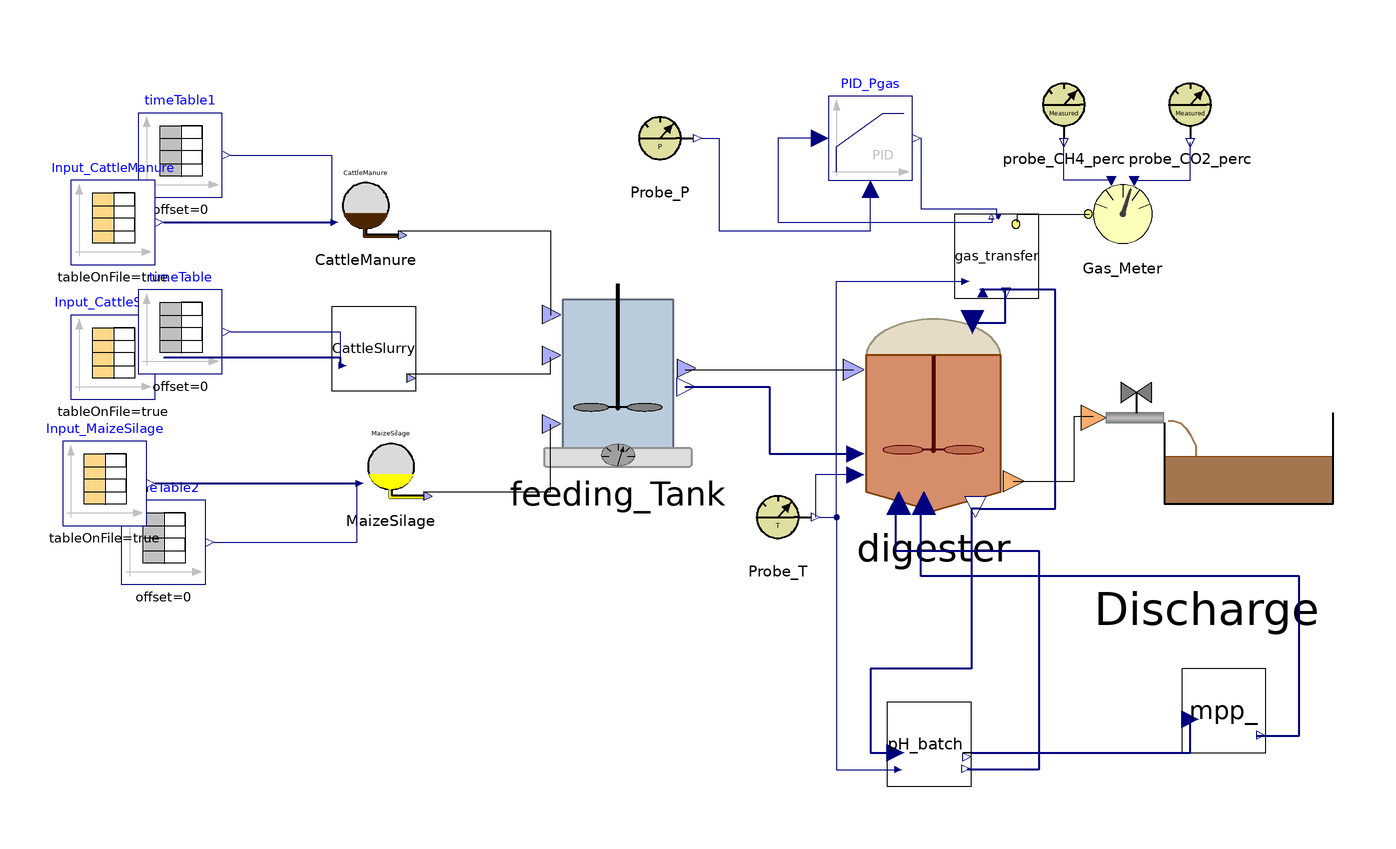

The component connection diagram of the Modelica model below, drawn from its own Placement and Line annotations.

class BSM2_submodels
    ADM1_P.BlockLibrary.Feeding_Tank feeding_Tank annotation(
      Placement(visible = true, transformation(origin = {-66, 16}, extent = {{-22, -22}, {22, 22}}, rotation = 0)));
    ADM1_P.BlockLibrary.Fermenter digester annotation(
      Placement(visible = true, transformation(origin = {9, 7}, extent = {{-25, -25}, {25, 25}}, rotation = 0)));
    ADM1_P.BlockLibrary.Gas_Meter Gas_Meter annotation(
      Placement(visible = true, transformation(origin = {54, 54}, extent = {{-10, -10}, {10, 10}}, rotation = 0)));
    ADM1_P.BlockLibrary.Probe_T Probe_T annotation(
      Placement(visible = true, transformation(origin = {-28, -18}, extent = {{-10, -10}, {10, 10}}, rotation = 0)));
    ADM1_P.BlockLibrary.Probe_CH4_perc probe_CH4_perc annotation(
      Placement(visible = true, transformation(origin = {40, 80}, extent = {{-10, -10}, {10, 10}}, rotation = 0)));
    ADM1_P.BlockLibrary.Probe_CO2_perc probe_CO2_perc annotation(
      Placement(visible = true, transformation(origin = {70, 80}, extent = {{-10, -10}, {10, 10}}, rotation = 0)));
    ADM1_P.BlockLibrary.Sludge_Discharge Discharge annotation(
      Placement(visible = true, transformation(origin = {74, -1}, extent = {{-30, -30}, {30, 30}}, rotation = 0)));
    Modelica.Blocks.Continuous.LimPID PID_Pgas(Nd = 10, Td = 0.1, Ti = 0.5, controllerType = Modelica.Blocks.Types.SimpleController.PID, initType = Modelica.Blocks.Types.InitPID.NoInit, k = 1.5, limitsAtInit = true, strict = false, yMax = 10000, yMin = 0) annotation(
      Placement(visible = true, transformation(origin = {-6, 72}, extent = {{-10, -10}, {10, 10}}, rotation = 0)));
    BlockLibrary.Probe_P Probe_P annotation(
      Placement(visible = true, transformation(origin = {-56, 72}, extent = {{-10, -10}, {10, 10}}, rotation = 0)));
    ADM1_P.BlockLibrary.pH_batch pH_batch_(I(fixed = false), S_h(fixed = true), pH(fixed = false)) annotation(
      Placement(visible = true, transformation(origin = {8, -72}, extent = {{-10, -10}, {10, 10}}, rotation = 0)));
    BlockLibrary.MPP mpp_(precipitation = false) annotation(
      Placement(visible = true, transformation(origin = {78, -64}, extent = {{-10, -10}, {10, 10}}, rotation = 0)));
    Modelica.Blocks.Sources.TimeTable timeTable1(table = [0, 0; 732, 0], timeScale = 86400) annotation(
      Placement(visible = true, transformation(origin = {-170, 68}, extent = {{-10, -10}, {10, 10}}, rotation = 0)));
    Modelica.Blocks.Sources.CombiTimeTable Input_CattleManure(columns = integer({3, 4, 5, 6, 7, 8, 9, 10, 11, 12, 13, 14, 15, 16, 17, 18, 19, 20, 21, 22, 23}), extrapolation = Modelica.Blocks.Types.Extrapolation.NoExtrapolation, fileName = "C:/Users/lenovo/Desktop/KINGSTON/DOTTORATO/Modelica/Pilot_plant/Literature_Input_CattleManure.txt", smoothness = Modelica.Blocks.Types.Smoothness.ConstantSegments, startTime = 0, table = [0, 0; 1, 1; 2, 4], tableName = "Input_CattleManure", tableOnFile = true, timeEvents = Modelica.Blocks.Types.TimeEvents.Always, timeScale = 86400, verboseExtrapolation = true, verboseRead = true) annotation(
      Placement(visible = true, transformation(origin = {-186, 52}, extent = {{-10, -10}, {10, 10}}, rotation = 0)));
    BlockLibrary.Feed_Source_1 CattleManure annotation(
      Placement(visible = true, transformation(origin = {-126, 56}, extent = {{-10, -10}, {10, 10}}, rotation = 0)));
    Modelica.Blocks.Sources.CombiTimeTable Input_CattleSlurry(columns = integer({3, 4, 5, 6, 7, 8, 9, 10, 11, 12, 13, 14, 15, 16, 17, 18, 19, 20, 21, 22, 23}), extrapolation = Modelica.Blocks.Types.Extrapolation.NoExtrapolation, fileName = "C:/Users/lenovo/Desktop/KINGSTON/DOTTORATO/Modelica/Pilot_plant/Input_Flores_BSM2.txt", smoothness = Modelica.Blocks.Types.Smoothness.ConstantSegments, startTime = 0, table = [0, 0; 1, 1; 2, 4], tableName = "Input_Flores", tableOnFile = true, timeEvents = Modelica.Blocks.Types.TimeEvents.Always, timeScale = 86400, verboseExtrapolation = true, verboseRead = true) annotation(
      Placement(visible = true, transformation(origin = {-186, 20}, extent = {{-10, -10}, {10, 10}}, rotation = 0)));
    Modelica.Blocks.Sources.TimeTable timeTable(table = [0, 190; 732, 190], timeScale = 86400) annotation(
      Placement(visible = true, transformation(origin = {-170, 26}, extent = {{-10, -10}, {10, 10}}, rotation = 0)));
    Modelica.Blocks.Sources.TimeTable timeTable2(table = [0, 0; 732, 0], timeScale = 86400) annotation(
      Placement(visible = true, transformation(origin = {-174, -24}, extent = {{-10, -10}, {10, 10}}, rotation = 0)));
    BlockLibrary.Feed_Source_3 MaizeSilage annotation(
      Placement(visible = true, transformation(origin = {-120, -6}, extent = {{-10, -10}, {10, 10}}, rotation = 0)));
    BlockLibrary.Feed_Source CattleSlurry(S_an_in = 0) annotation(
      Placement(visible = true, transformation(origin = {-124, 22}, extent = {{-10, -10}, {10, 10}}, rotation = 0)));
    Modelica.Blocks.Sources.CombiTimeTable Input_MaizeSilage(columns = integer({3, 4, 5, 6, 7, 8, 9, 10, 11, 12, 13, 14, 15, 16, 17, 18, 19, 20, 21, 22, 23}), extrapolation = Modelica.Blocks.Types.Extrapolation.NoExtrapolation, fileName = "C:/Users/lenovo/Desktop/KINGSTON/DOTTORATO/Modelica/Pilot_plant/Literature_Input_MaizeSilage.txt", smoothness = Modelica.Blocks.Types.Smoothness.ConstantSegments, startTime = 0, table = [0, 0; 1, 1; 2, 4], tableName = "Input_MaizeSilage", tableOnFile = true, timeEvents = Modelica.Blocks.Types.TimeEvents.Always, timeScale = 86400, verboseExtrapolation = true, verboseRead = true) annotation(
      Placement(visible = true, transformation(origin = {-188, -10}, extent = {{-10, -10}, {10, 10}}, rotation = 0)));
    ADM1_P.BlockLibrary.Gas_transfer gas_transfer annotation(
      Placement(visible = true, transformation(origin = {24, 44}, extent = {{-10, -10}, {10, 10}}, rotation = 0)));
  equation
    connect(gas_transfer.Biogas_Out, Gas_Meter.Biogas_In) annotation(
      Line(points = {{29, 52}, {29, 54}, {46, 54}}));
    connect(Gas_Meter.CH4_perc_exp, probe_CH4_perc.y_CH4) annotation(
      Line(points = {{51, 62}, {40, 62}, {40, 72}}, color = {0, 0, 127}));
    connect(Gas_Meter.CO2_perc_exp, probe_CO2_perc.y_CO2) annotation(
      Line(points = {{57, 62}, {70, 62}, {70, 71}}, color = {0, 0, 127}));
    connect(digester.Digestate_Out, Discharge.Digestate_In) annotation(
      Line(points = {{28, -9.5}, {42.5, -9.5}, {42.5, 6}, {47, 6}}));
    connect(PID_Pgas.y, gas_transfer.u) annotation(
      Line(points = {{6, 72}, {6, 55.25}, {24, 55.25}, {24, 53}}, color = {0, 0, 127}));
    connect(Probe_P.y_P, PID_Pgas.u_m) annotation(
      Line(points = {{-46, 72}, {-42, 72}, {-42, 50}, {-6, 50}, {-6, 60}}, color = {0, 0, 127}));
    connect(PID_Pgas.u_s, gas_transfer.P_gas) annotation(
      Line(points = {{-18, 72}, {-28, 72}, {-28, 52}, {23, 52}, {23, 53}}, color = {0, 0, 127}));
    connect(feeding_Tank.FeedMix_Out, digester.FeedMix_In) annotation(
      Line(points = {{-50, 17}, {-10, 17}}));
    connect(feeding_Tank.Fractions_Out, digester.Fractions_In) annotation(
      Line(points = {{-50, 13}, {-30, 13}, {-30, -3}, {-9.5, -3}}, color = {0, 0, 127}, thickness = 0.5));
    connect(digester.T_op, Probe_T.y_T) annotation(
      Line(points = {{-9.5, -8}, {-19, -8}, {-19, -18}}, color = {0, 0, 127}));
    connect(digester.InF, pH_batch_.Out) annotation(
      Line(points = {{1, -15}, {0, -15}, {0, -26}, {34, -26}, {34, -78}, {17, -78}}, color = {0, 0, 127}, thickness = 0.5));
    connect(Probe_T.y_T, pH_batch_.T_op) annotation(
      Line(points = {{-18, -18}, {-14, -18}, {-14, -78}, {1, -78}}, color = {0, 0, 127}));
//
    connect(digester.OutF[1:12], pH_batch_.In) annotation(
      Line(points = {{20, -16}, {18, -16}, {18, -54}, {-6, -54}, {-6, -74}, {0, -74}}, color = {0, 0, 127}, thickness = 0.5));
    connect(Input_CattleManure.y, CattleManure.inlet[2:end]) annotation(
      Line(points = {{-174, 52}, {-134, 52}}, color = {0, 0, 127}, thickness = 0.5));
    connect(timeTable2.y, MaizeSilage.inlet[1]) annotation(
      Line(points = {{-162, -24}, {-128, -24}, {-128, -10}}, color = {0, 0, 127}));
    connect(timeTable1.y, CattleManure.inlet[1]) annotation(
      Line(points = {{-158, 68}, {-134, 68}, {-134, 52}}, color = {0, 0, 127}));
    connect(Input_CattleSlurry.y, CattleSlurry.inlet[2:end]) annotation(
      Line(points = {{-174, 20}, {-132, 20}, {-132, 18}}, color = {0, 0, 127}, thickness = 0.5));
    connect(timeTable.y, CattleSlurry.inlet[1]) annotation(
      Line(points = {{-158, 26}, {-132, 26}, {-132, 18}}, color = {0, 0, 127}));
    connect(Input_MaizeSilage.y, MaizeSilage.inlet[2:end]) annotation(
      Line(points = {{-176, -10}, {-128, -10}}, color = {0, 0, 127}, thickness = 0.5));
    connect(CattleSlurry.Feed_Out, feeding_Tank.Slurry_In) annotation(
      Line(points = {{-116, 16}, {-82, 16}, {-82, 20}}));
    connect(MaizeSilage.Feed_Out, feeding_Tank.MaizeSilage_In) annotation(
      Line(points = {{-112, -12}, {-82, -12}, {-82, 4}}));
    connect(CattleManure.Feed_Out, feeding_Tank.Manure_In) annotation(
      Line(points = {{-118, 50}, {-82, 50}, {-82, 30}}));
    connect(pH_batch_.Out_M, mpp_.In) annotation(
      Line(points = {{18, -74}, {70, -74}, {70, -66}}, color = {0, 0, 127}, thickness = 0.5));
    connect(mpp_.Out, digester.InF_P) annotation(
      Line(points = {{86, -70}, {96, -70}, {96, -32}, {6, -32}, {6, -14}}, color = {0, 0, 127}, thickness = 0.5));
    connect(Probe_T.y_T, gas_transfer.T_op) annotation(
      Line(points = {{-18, -18}, {-14, -18}, {-14, 38}, {16, 38}}, color = {0, 0, 127}));
    connect(gas_transfer.Out, digester.InG) annotation(
      Line(points = {{26, 36}, {26, 28}, {18, 28}}, color = {0, 0, 127}, thickness = 0.5));
    connect(digester.OutF[13:15], gas_transfer.In) annotation(
      Line(points = {{20, -16}, {38, -16}, {38, 36}, {20, 36}}, color = {0, 0, 127}, thickness = 0.5));
  protected
    annotation(
      __OpenModelica_simulationFlags(lv = "LOG_STATS", s = "dassl", maxIntegrationOrder = "1"),
      __OpenModelica_commandLineOptions = "--matchingAlgorithm=PFPlusExt --indexReductionMethod=dynamicStateSelection -d=initialization,NLSanalyticJacobian -d=aliasConflicts, -d=bltdump",
      experiment(StartTime = 0, StopTime = 6.32448e+07, Tolerance = 1e-06, Interval = 240),
      Diagram);
  end BSM2_submodels;